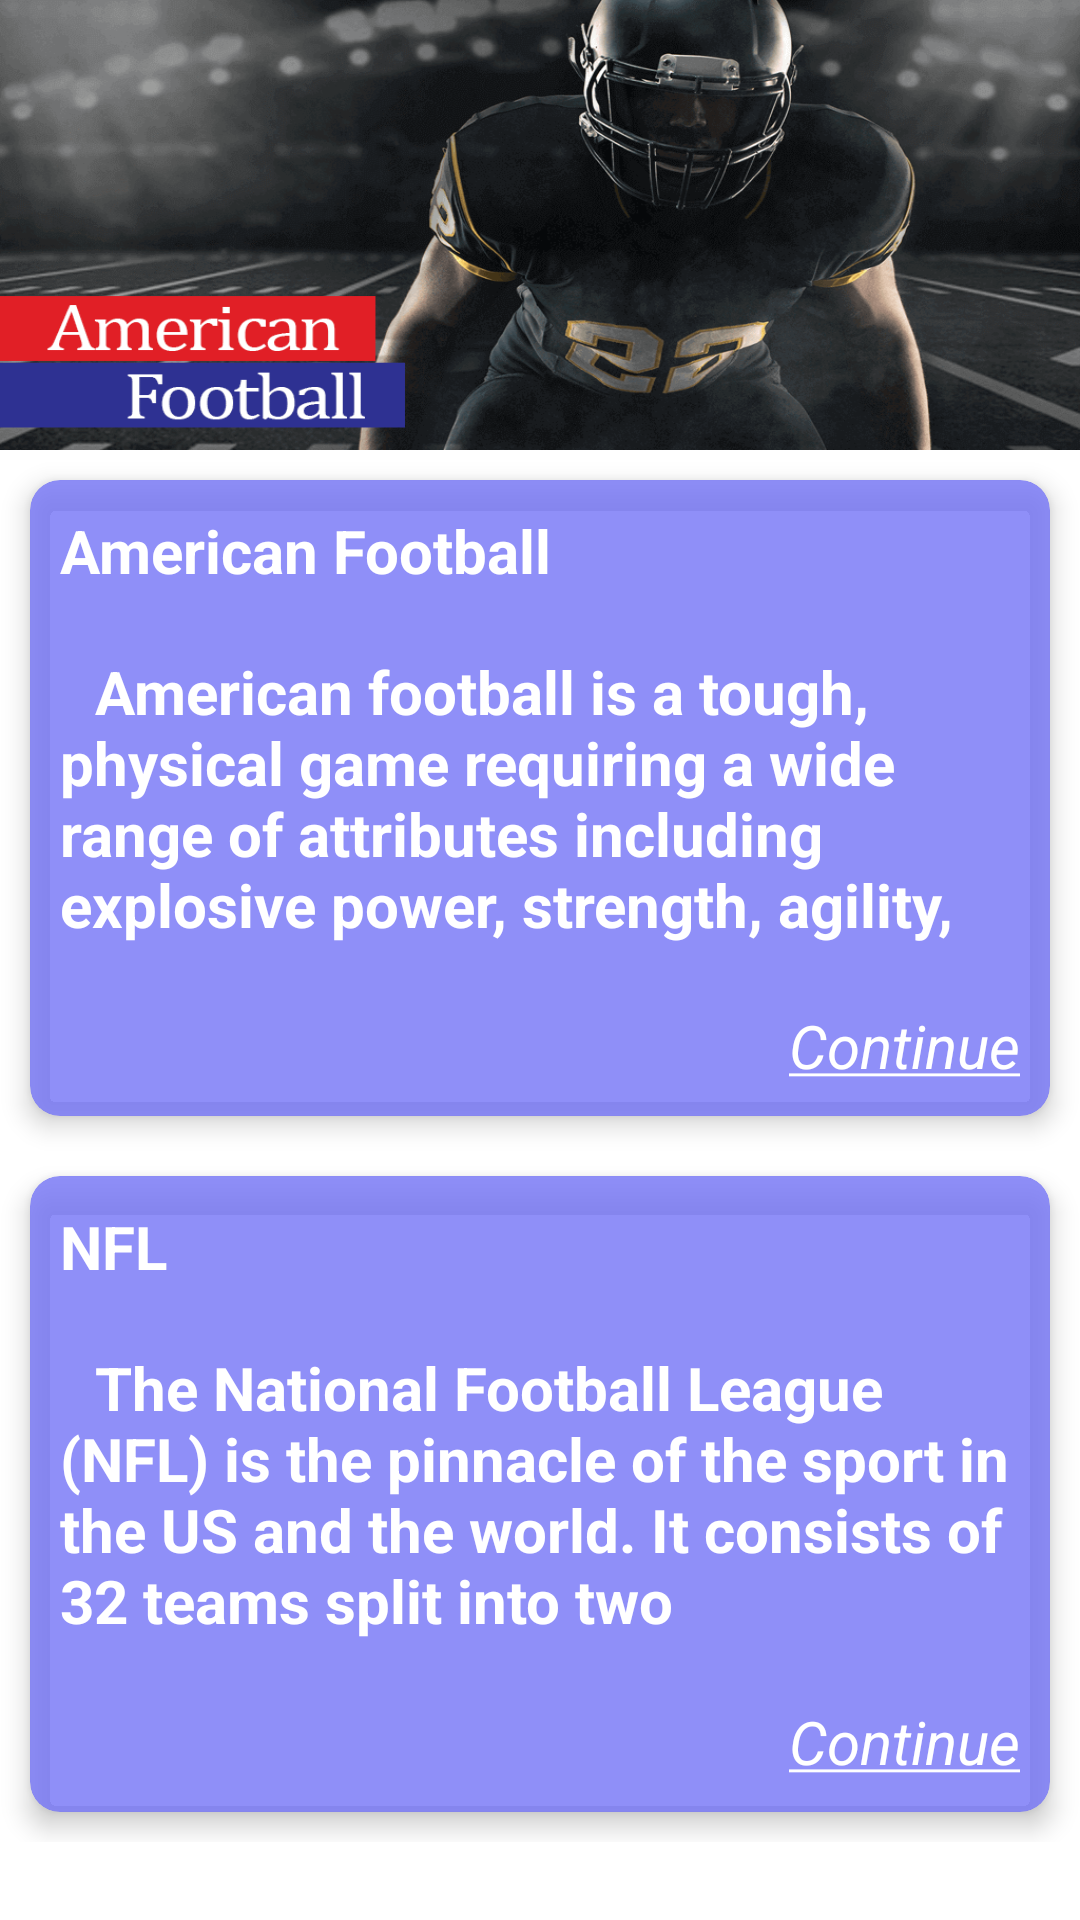

Write the Android layout XML for this screen, with the resource values it uses.
<!-- AndroidManifest.xml: application theme Theme.AmericanFootball -->
<!-- res/layout/activity_home_view.xml -->
<?xml version="1.0" encoding="utf-8"?>
<RelativeLayout xmlns:android="http://schemas.android.com/apk/res/android"
    xmlns:app="http://schemas.android.com/apk/res-auto"
    xmlns:card_view="http://schemas.android.com/tools"
    xmlns:tools="http://schemas.android.com/tools"
    android:layout_width="match_parent"
    android:layout_height="match_parent"
    tools:context=".View.HomeView"
    android:layout_marginTop="55dp">

    <ImageView
        android:id="@+id/img"
        android:layout_width="match_parent"
        android:layout_height="150dp"
        android:scaleType="fitXY"
        android:src="@drawable/banner1" />

    <ScrollView
        android:layout_width="match_parent"
        android:layout_height="wrap_content"
        android:layout_below="@+id/img">

    <LinearLayout
        android:layout_width="match_parent"
        android:layout_height="wrap_content"
        android:orientation="vertical">

        <androidx.recyclerview.widget.RecyclerView
            android:id="@+id/recyclerview"
            android:layout_width="match_parent"
            android:layout_height="wrap_content" />

        <androidx.cardview.widget.CardView
            android:layout_width="match_parent"
            android:layout_height="wrap_content"
            android:layout_margin="10dp"
            android:elevation="10dp"
            app:cardBackgroundColor="#CC7474F7"
            app:cardCornerRadius="10dp"
            app:cardElevation="5dp"
            card_view:cardUseCompatPadding="true"

            >

            <LinearLayout
                android:layout_width="match_parent"
                android:layout_height="wrap_content"
                android:orientation="vertical">

                <TextView
                    android:layout_width="match_parent"
                    android:layout_height="wrap_content"
                    android:layout_margin="10dp"
                    android:gravity="left"
                    android:text="American Football"
                    android:textColor="#ffffff"
                    android:textSize="20sp"
                    android:textStyle="bold" />

                <TextView
                    android:layout_width="match_parent"
                    android:layout_height="wrap_content"
                    android:layout_margin="10dp"
                    android:gravity="left"
                    android:maxLines="4"
                    android:text="@string/american"
                    android:textColor="#ffffff"
                    android:textSize="20sp"
                    android:textStyle="bold" />

                <TextView
                    android:id="@+id/seeamerican"
                    android:layout_width="match_parent"
                    android:layout_height="wrap_content"
                    android:layout_margin="10dp"
                    android:gravity="right"
                    android:text="@string/continues"
                    android:textColor="#ffffff"
                    android:textSize="20sp"
                    android:textStyle="italic" />
            </LinearLayout>
        </androidx.cardview.widget.CardView>

        <androidx.cardview.widget.CardView
            android:layout_width="match_parent"
            android:layout_height="wrap_content"
            android:layout_below="@+id/img"
            android:layout_margin="10dp"
            android:elevation="10dp"
            app:cardBackgroundColor="#CC7474F7"
            app:cardCornerRadius="10dp"
            app:cardElevation="5dp"
            card_view:cardUseCompatPadding="true">

            <LinearLayout
                android:layout_width="match_parent"
                android:layout_height="wrap_content"
                android:orientation="vertical">

                <TextView
                    android:layout_width="match_parent"
                    android:layout_height="wrap_content"
                    android:layout_margin="10dp"
                    android:gravity="left"
                    android:text="NFL"
                    android:textColor="#ffffff"
                    android:textSize="20sp"
                    android:textStyle="bold" />

                <TextView
                    android:layout_width="match_parent"
                    android:layout_height="wrap_content"
                    android:layout_margin="10dp"
                    android:gravity="left"
                    android:maxLines="4"
                    android:text="@string/nfl"
                    android:textColor="#ffffff"
                    android:textSize="20sp"
                    android:textStyle="bold" />

                <TextView
                    android:id="@+id/see"
                    android:layout_width="match_parent"
                    android:layout_height="wrap_content"
                    android:layout_margin="10dp"
                    android:gravity="right"
                    android:text="@string/continues"
                    android:textColor="#ffffff"
                    android:textSize="20sp"
                    android:textStyle="italic" />
            </LinearLayout>
        </androidx.cardview.widget.CardView>
    </LinearLayout>
    </ScrollView>
</RelativeLayout>
<!-- resources referenced by this layout -->
<resources>
  <!-- drawable banner1: png bitmap (drawable, 133445 bytes) -->
  <string name="american">\t American football is a tough, physical game requiring a wide range of attributes including explosive power, strength, agility, speed, and physical and mental toughness. The huge collisions and intricate plays involving the 22 players on the field are what make the sport the spectacle that it is.
  \n\n
  \t Games can take up to 3 hours to complete and can look quite complex, largely because each play is often highly tactical. In reality football is actually a relatively easy sport to follow and enjoy. It is the complexities of the sport, gained from years of avid watching, which make the game so interesting to watch and make it more than a test of brute strength and muscle. Also referred to as American football, as distinct from football (or soccer as it is also known.) In some countries, American football is often referred to as gridiron or gridiron football to differentiate it from other football games.</string>
  <string name="continues"><u>Continue</u></string>
  <string name="nfl">\t The National Football League (NFL) is the pinnacle of the sport in the US and the world. It consists of 32 teams split into two conferences – the American Football Conference (AFC) and the National Football Conference (NFC). Within each conference there are four divisions (North, South, East and West) with four teams in each.
  \n\n
  \t The pinnacle of the season is the final championship game, the Super Bowl, played by each conference champion; a game that is watched by an estimated half of all US households and which is broadcasted in around 150 nations worldwide.
  \n\n
  \t The NFL operated a now defunct developmental league, NFL Europa, with teams in five German cities and one in the Netherlands. The professional Canadian Football League plays under slightly different Canadian rules.</string>
  <style name="Theme.AmericanFootball" parent="Theme.MaterialComponents.DayNight.NoActionBar">
          
          <item name="colorPrimary">@color/purple_500</item>
          <item name="colorPrimaryVariant">@color/purple_700</item>
          <item name="colorOnPrimary">@color/white</item>
          
          <item name="colorSecondary">@color/teal_200</item>
          <item name="colorSecondaryVariant">@color/teal_700</item>
          <item name="colorOnSecondary">@color/black</item>
          
          <item name="android:statusBarColor" tools:targetApi="l">?attr/colorPrimaryVariant</item>
          
      </style>
  <!-- not gathered from this repository: default colours our renderer supplied (Android Studio template values) -->
  <color name="purple_500">#FF6200EE</color>
  <color name="purple_700">#FF3700B3</color>
  <color name="teal_200">#FF03DAC5</color>
  <color name="teal_700">#FF018786</color>
  <color name="black">#FF000000</color>
  <color name="white">#FFFFFFFF</color>
</resources>
